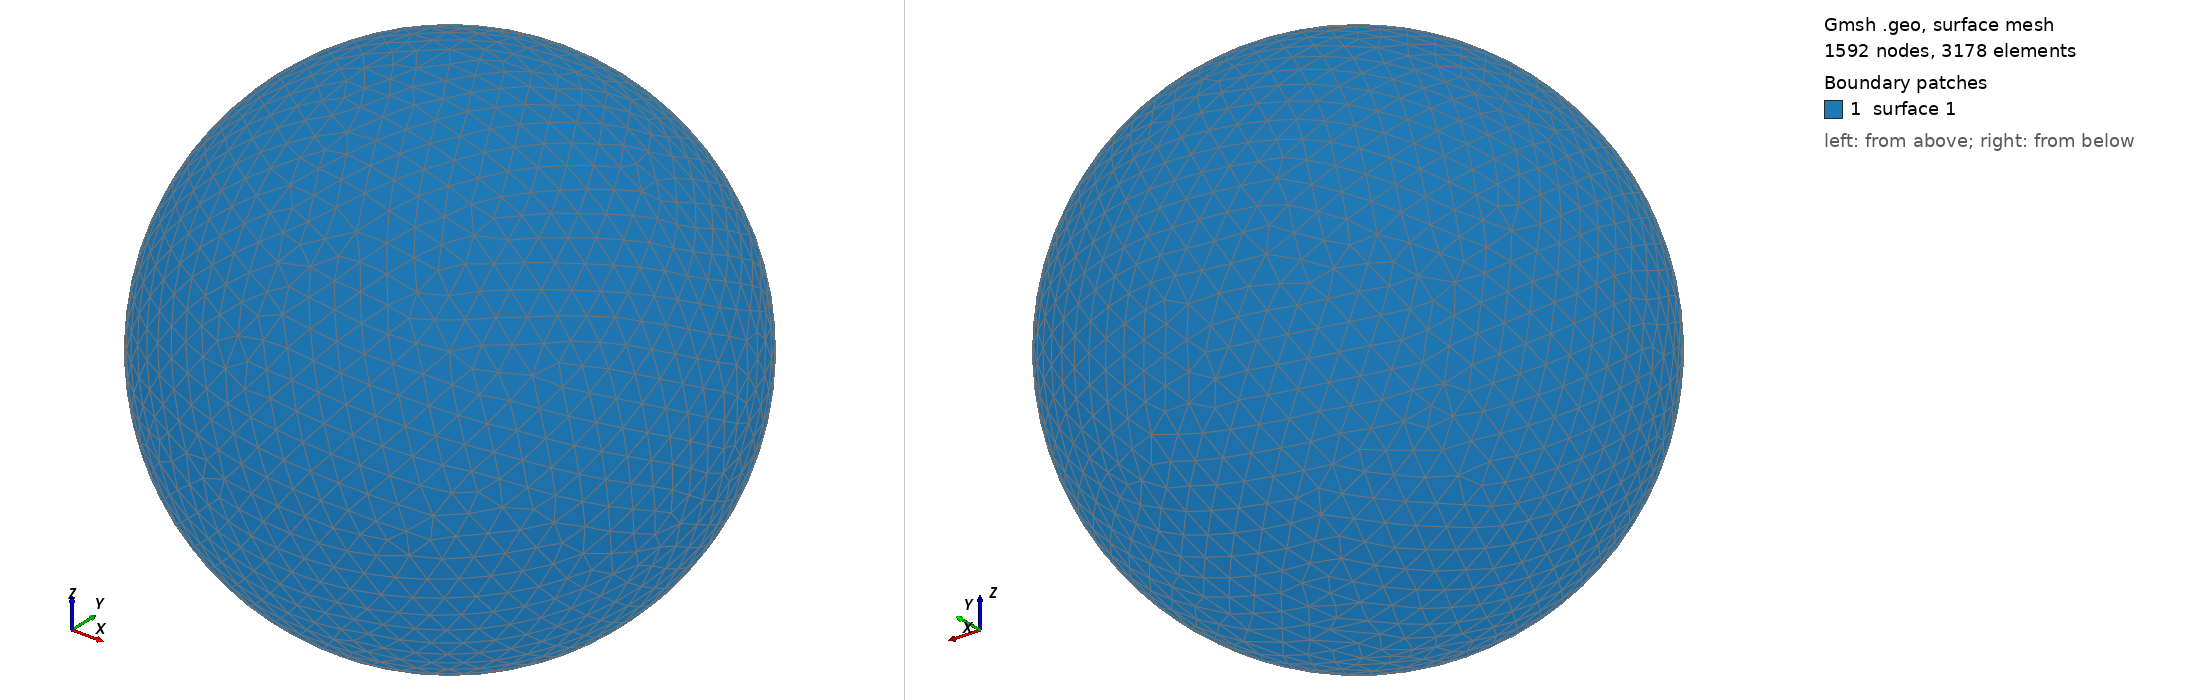

Gmsh geometry script, surface-meshed: 1592 nodes, 3178 surface elements. Boundary patches (legend numbers): 1 surface 1. Left view from above one corner, right view from below the opposite corner. The script declares no physical surfaces, so the legend lists its geometric surfaces. The drawing asked Gmsh for element sizes between 1% and 20% of the model's largest extent; the script's own settings can give other sizes.

=== shot1416.geo (drawn) ===
SetFactory("OpenCASCADE");
Point(1) = {0,0,0,0};
Sphere(1) = {0,0,0,0.04735000};
MeshSize{ PointsOf{ Surface{:}; } } = 0.004735000;
Mesh.ElementOrder=1;
Mesh.Format=39;
